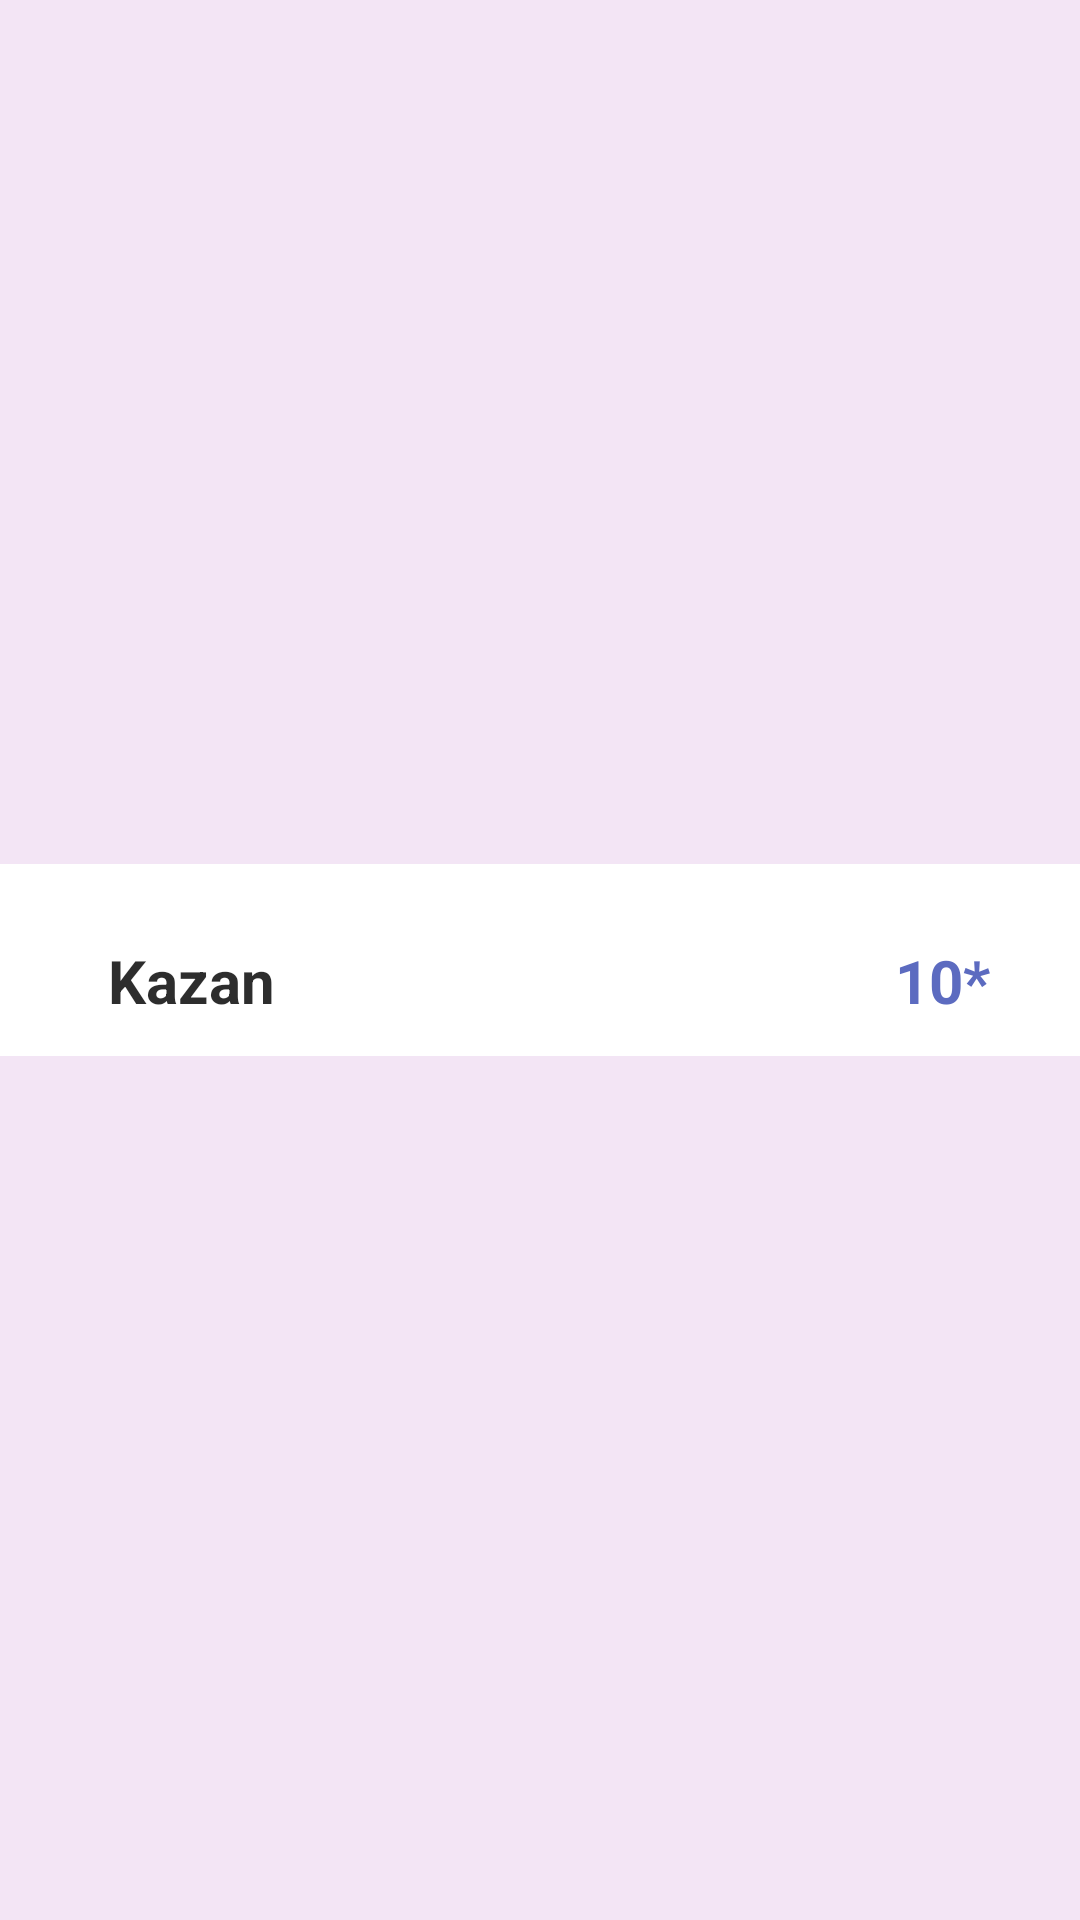

Write the Android layout XML for this screen, with the resource values it uses.
<!-- AndroidManifest.xml: application theme AppTheme -->
<!-- res/layout/city_pattern.xml -->
<?xml version="1.0" encoding="utf-8"?>
<androidx.constraintlayout.widget.ConstraintLayout xmlns:android="http://schemas.android.com/apk/res/android"
    xmlns:app="http://schemas.android.com/apk/res-auto"
    xmlns:tools="http://schemas.android.com/tools"
    android:layout_width="match_parent"
    android:layout_height="72dp"
    android:background="#F3E5F5">

    <View
        android:id="@+id/view"
        android:layout_width="404dp"
        android:layout_height="64dp"
        android:background="@drawable/shape_city"
        app:layout_constraintBottom_toBottomOf="parent"
        app:layout_constraintEnd_toEndOf="parent"
        app:layout_constraintStart_toStartOf="parent"
        app:layout_constraintTop_toTopOf="parent" />

    <TextView
        android:id="@+id/name_city"
        android:layout_width="wrap_content"
        android:layout_height="wrap_content"
        android:layout_marginStart="36dp"
        android:text="Kazan"
        android:textColor="#D2000000"
        android:textSize="20sp"
        android:textStyle="bold"
        app:layout_constraintBottom_toBottomOf="parent"
        app:layout_constraintStart_toStartOf="parent"
        app:layout_constraintTop_toTopOf="parent"
        app:layout_constraintVertical_bias="0.511" />

    <TextView
        android:id="@+id/temp_rv"
        android:layout_width="wrap_content"
        android:layout_height="wrap_content"
        android:layout_marginEnd="30dp"
        android:text="10*"
        android:textColor="#5C6BC0"
        android:textSize="20sp"
        android:textStyle="bold"
        app:layout_constraintBottom_toBottomOf="parent"
        app:layout_constraintEnd_toEndOf="parent"

        app:layout_constraintTop_toTopOf="parent"
        app:layout_constraintVertical_bias="0.511" />


</androidx.constraintlayout.widget.ConstraintLayout>
<!-- resources referenced by this layout -->
<resources>
  <!-- drawable shape_city (drawable) -->
  <?xml version="1.0" encoding="utf-8"?>
  <shape xmlns:android="http://schemas.android.com/apk/res/android"
      android:shape="rectangle">
  
      <solid
          android:color="#FFFFFF"/>
      <corners
          android:radius="14dp"/>
  
  </shape>
  <style name="AppTheme" parent="Theme.AppCompat.Light.DarkActionBar">
          
          <item name="colorPrimary">@color/colorPrimary</item>
          <item name="colorPrimaryDark">@color/colorPrimaryDark</item>
          <item name="colorAccent">@color/colorAccent</item>
      </style>
  <color name="colorPrimary">#6200EE</color>
  <color name="colorPrimaryDark">#3700B3</color>
  <color name="colorAccent">#03DAC5</color>
</resources>
